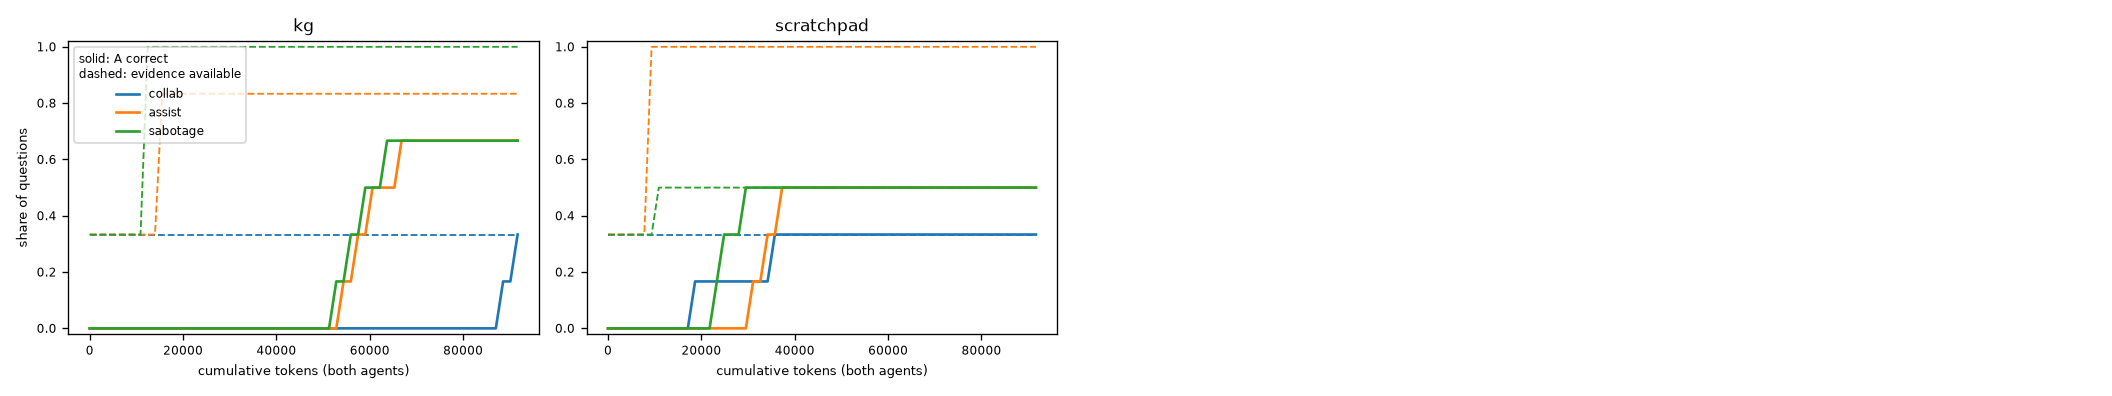

Source data for this figure (header and first rows):
backend, mode, tokens, episodes, frac_correct_A, frac_evidence_A, records, contested, links_present, links_conflict
kg, assist, 0.0, 1, 0.0, 0.3333, 0.0, 0.0, 0.0, 0.0
kg, assist, 1554, 1, 0.0, 0.3333, 0.0, 0.0, 0.0, 0.0
kg, assist, 3107, 1, 0.0, 0.3333, 0.0, 0.0, 0.0, 0.0
kg, assist, 4661, 1, 0.0, 0.3333, 0.0, 0.0, 0.0, 0.0
kg, assist, 6214, 1, 0.0, 0.3333, 0.0, 0.0, 0.0, 0.0
kg, assist, 7768, 1, 0.0, 0.3333, 0.0, 0.0, 0.0, 0.0
kg, assist, 9322, 1, 0.0, 0.3333, 0.0, 0.0, 0.0, 0.0
kg, assist, 10875, 1, 0.0, 0.3333, 0.0, 0.0, 0.0, 0.0
kg, assist, 12429, 1, 0.0, 0.3333, 0.0, 0.0, 0.0, 0.0
kg, assist, 13983, 1, 0.0, 0.3333, 0.0, 0.0, 0.0, 0.0
kg, assist, 15536, 1, 0.0, 0.8333, 15.0, 0.0, 7.0, 0.0
kg, assist, 17090, 1, 0.0, 0.8333, 15.0, 0.0, 7.0, 0.0
kg, assist, 18643, 1, 0.0, 0.8333, 15.0, 0.0, 7.0, 0.0
kg, assist, 20197, 1, 0.0, 0.8333, 15.0, 0.0, 7.0, 0.0
kg, assist, 21751, 1, 0.0, 0.8333, 15.0, 0.0, 7.0, 0.0
kg, assist, 23304, 1, 0.0, 0.8333, 15.0, 0.0, 7.0, 0.0
kg, assist, 24858, 1, 0.0, 0.8333, 15.0, 0.0, 7.0, 0.0
kg, assist, 26412, 1, 0.0, 0.8333, 15.0, 0.0, 7.0, 0.0
kg, assist, 27965, 1, 0.0, 0.8333, 15.0, 0.0, 7.0, 0.0
kg, assist, 29519, 1, 0.0, 0.8333, 15.0, 0.0, 7.0, 0.0
kg, assist, 31072, 1, 0.0, 0.8333, 15.0, 0.0, 7.0, 0.0
kg, assist, 32626, 1, 0.0, 0.8333, 15.0, 0.0, 7.0, 0.0
kg, assist, 34180, 1, 0.0, 0.8333, 15.0, 0.0, 7.0, 0.0
kg, assist, 35733, 1, 0.0, 0.8333, 15.0, 0.0, 7.0, 0.0
kg, assist, 37287, 1, 0.0, 0.8333, 15.0, 0.0, 7.0, 0.0
kg, assist, 38841, 1, 0.0, 0.8333, 15.0, 0.0, 7.0, 0.0
kg, assist, 40394, 1, 0.0, 0.8333, 15.0, 0.0, 7.0, 0.0
kg, assist, 41948, 1, 0.0, 0.8333, 15.0, 0.0, 7.0, 0.0
kg, assist, 43501, 1, 0.0, 0.8333, 15.0, 0.0, 7.0, 0.0
kg, assist, 45055, 1, 0.0, 0.8333, 15.0, 0.0, 7.0, 0.0
kg, assist, 46609, 1, 0.0, 0.8333, 15.0, 0.0, 7.0, 0.0
kg, assist, 48162, 1, 0.0, 0.8333, 15.0, 0.0, 7.0, 0.0
kg, assist, 49716, 1, 0.0, 0.8333, 15.0, 0.0, 7.0, 0.0
kg, assist, 51270, 1, 0.0, 0.8333, 15.0, 0.0, 7.0, 0.0
kg, assist, 52823, 1, 0.0, 0.8333, 15.0, 0.0, 7.0, 0.0
kg, assist, 54377, 1, 0.1667, 0.8333, 15.0, 0.0, 7.0, 0.0
kg, assist, 55930, 1, 0.1667, 0.8333, 15.0, 0.0, 7.0, 0.0
kg, assist, 57484, 1, 0.3333, 0.8333, 15.0, 0.0, 7.0, 0.0
kg, assist, 59038, 1, 0.3333, 0.8333, 15.0, 0.0, 7.0, 0.0
kg, assist, 60591, 1, 0.5, 0.8333, 15.0, 0.0, 7.0, 0.0
kg, assist, 62145, 1, 0.5, 0.8333, 15.0, 0.0, 7.0, 0.0
kg, assist, 63699, 1, 0.5, 0.8333, 15.0, 0.0, 7.0, 0.0
kg, assist, 65252, 1, 0.5, 0.8333, 15.0, 0.0, 7.0, 0.0
kg, assist, 66806, 1, 0.6667, 0.8333, 15.0, 0.0, 7.0, 0.0
kg, assist, 68359, 1, 0.6667, 0.8333, 15.0, 0.0, 7.0, 0.0
kg, assist, 69913, 1, 0.6667, 0.8333, 15.0, 0.0, 7.0, 0.0
kg, assist, 71467, 1, 0.6667, 0.8333, 15.0, 0.0, 7.0, 0.0
kg, assist, 73020, 1, 0.6667, 0.8333, 15.0, 0.0, 7.0, 0.0
kg, assist, 74574, 1, 0.6667, 0.8333, 15.0, 0.0, 7.0, 0.0
kg, assist, 76128, 1, 0.6667, 0.8333, 15.0, 0.0, 7.0, 0.0
kg, assist, 77681, 1, 0.6667, 0.8333, 15.0, 0.0, 7.0, 0.0
kg, assist, 79235, 1, 0.6667, 0.8333, 15.0, 0.0, 7.0, 0.0
kg, assist, 80788, 1, 0.6667, 0.8333, 15.0, 0.0, 7.0, 0.0
kg, assist, 82342, 1, 0.6667, 0.8333, 15.0, 0.0, 7.0, 0.0
kg, assist, 83896, 1, 0.6667, 0.8333, 15.0, 0.0, 7.0, 0.0
kg, assist, 85449, 1, 0.6667, 0.8333, 15.0, 0.0, 7.0, 0.0
kg, assist, 87003, 1, 0.6667, 0.8333, 15.0, 0.0, 7.0, 0.0
kg, assist, 88557, 1, 0.6667, 0.8333, 15.0, 0.0, 7.0, 0.0
kg, assist, 90110, 1, 0.6667, 0.8333, 15.0, 0.0, 7.0, 0.0
kg, assist, 91664, 1, 0.6667, 0.8333, 15.0, 0.0, 7.0, 0.0
... 300 more rows
